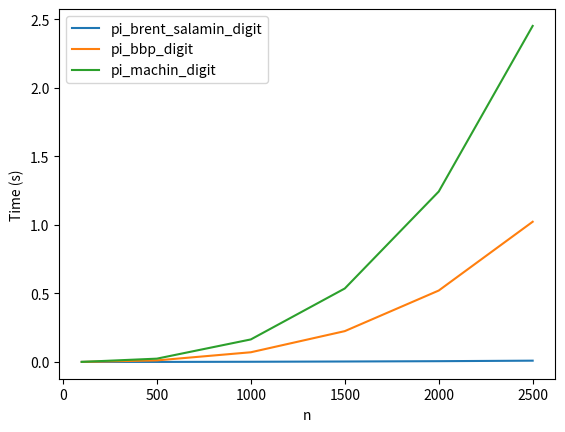

Here is the Python script that generated this plot:
from decimal import *
import time
import matplotlib.pyplot as plt

def pi_brent_salamin_digit(n):
    getcontext().prec = n+1
    a = Decimal(1)
    b = Decimal(1) / Decimal(2).sqrt()
    t = Decimal(1) / Decimal(4)
    p = Decimal(1)
    pi_last = Decimal(0)
    while True:
        a_next = (a + b) / 2
        b_next = (a * b).sqrt()
        t_next = t - p * (a - a_next) ** 2
        p_next = 2 * p
        a, b, t, p = a_next, b_next, t_next, p_next
        pi_approx = (a + b) ** 2 / (4 * t)
        if int(pi_approx * 10 ** n) != int(pi_last * 10 ** n):
            return int(str(pi_approx)[n+1])
        pi_last = pi_approx


def pi_bbp_digit(n):
    getcontext().prec = n+1
    pi = Decimal(0)
    for k in range(n+1):
        pi += (Decimal(1) / Decimal(16) ** Decimal(k)) * (
              Decimal(4) / (Decimal(8) * Decimal(k) + Decimal(1)) -
              Decimal(2) / (Decimal(8) * Decimal(k) + Decimal(4)) -
              Decimal(1) / (Decimal(8) * Decimal(k) + Decimal(5)) -
              Decimal(1) / (Decimal(8) * Decimal(k) + Decimal(6)))
    return int(str(pi)[n+1])


def pi_machin_digit(n):
    getcontext().prec = n+1
    pi = Decimal(0)
    for k in range(n+1):
        pi += Decimal((-1)**k) * Decimal(1) / Decimal(2*k+1) * (
              Decimal(4) * Decimal(1) / Decimal(5) ** Decimal(2*k+1) -
              Decimal(1) / Decimal(239) ** Decimal(2*k+1))
    return int(str(pi * 4)[n+1])


def time_function(f, n):
    start = time.time()
    result = f(n)
    end = time.time()
    return end - start, result


def compare_functions(n_values):
    functions = [
        pi_brent_salamin_digit,
        pi_bbp_digit,
        pi_machin_digit,
    ]
    times = [[] for _ in range(len(functions))]
    for n in n_values:
        print(f"n={n}")
        for i, f in enumerate(functions):
            t, result = time_function(f, n)
            times[i].append(t)
            print(f"{f.__name__}: {t:.4f}s, pi_{n}={result}")
        print()
    # plot results
    for i, f in enumerate(functions):
        plt.plot(n_values, times[i], label=f.__name__)
    plt.xlabel('n')
    plt.ylabel('Time (s)')
    plt.legend()
    plt.show()

n_values = [100, 500, 1000, 1500, 2000, 2500]
compare_functions(n_values)
